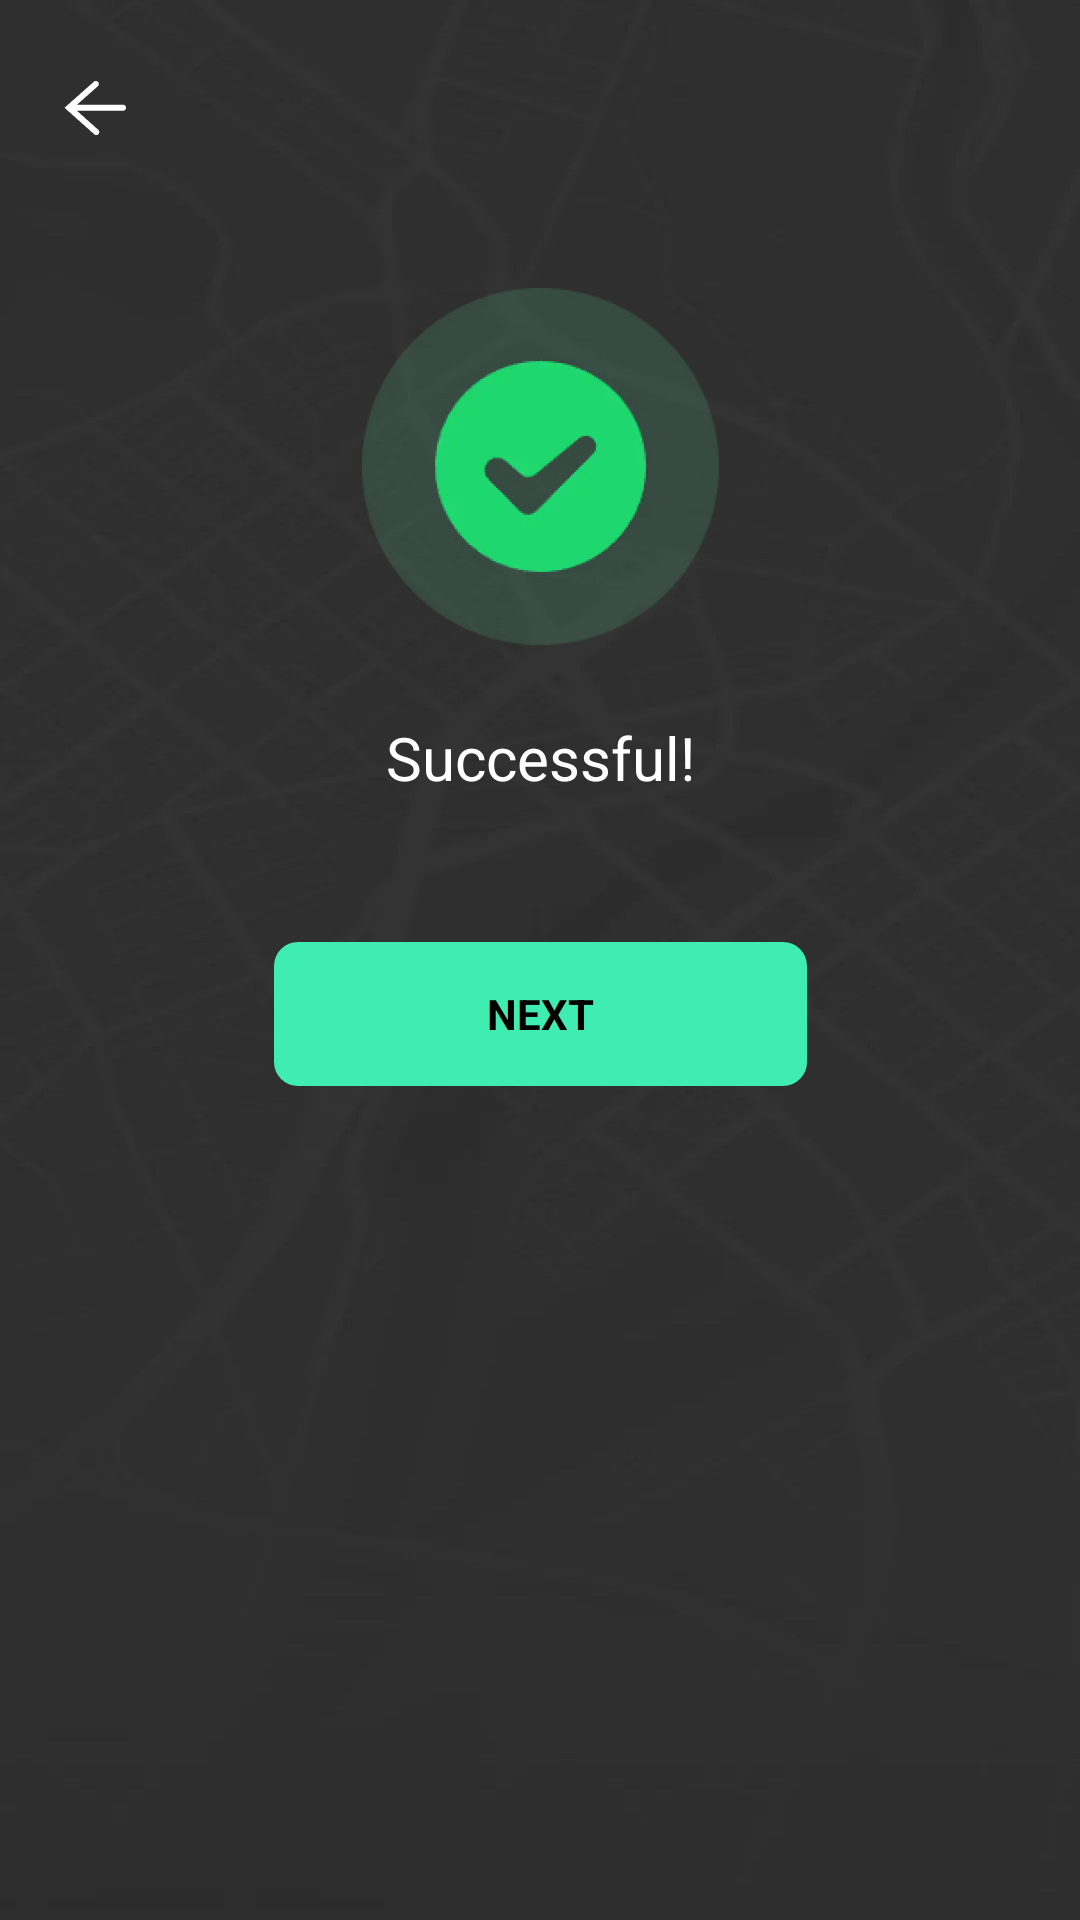

The Android layout XML behind this screen, and the referenced resources:
<!-- AndroidManifest.xml: application theme Theme.MobileAlarm250618 -->
<!-- res/layout/activity_success.xml -->
<?xml version="1.0" encoding="utf-8"?>
<layout xmlns:android="http://schemas.android.com/apk/res/android"
    xmlns:app="http://schemas.android.com/apk/res-auto"
    xmlns:tools="http://schemas.android.com/tools">
<data>
    <variable
        name="viewModel"
        type="com.mobile.alarm.applications.mobilealarms.utils.LaunTool" />
</data>
    <androidx.constraintlayout.widget.ConstraintLayout
        android:id="@+id/success"
        android:layout_width="match_parent"
        android:layout_height="match_parent"
        android:background="@drawable/bg_main">

        <ImageView
            android:id="@+id/back"
            android:layout_width="wrap_content"
            android:layout_height="wrap_content"
            android:layout_marginStart="20dp"
            android:layout_marginTop="24dp"
            android:src="@drawable/ic_back"
            app:layout_constraintStart_toStartOf="parent"
            app:layout_constraintTop_toTopOf="parent" />


        <androidx.appcompat.widget.AppCompatImageView
            android:id="@+id/aiv_icon"
            android:layout_width="wrap_content"
            android:layout_height="wrap_content"
            android:src="@drawable/ic_success"
            android:layout_marginTop="48dp"
            app:layout_constraintEnd_toEndOf="parent"
            app:layout_constraintStart_toStartOf="parent"
            app:layout_constraintTop_toBottomOf="@+id/back" />

        <TextView
            android:id="@+id/textView3"
            android:layout_width="wrap_content"
            android:layout_height="wrap_content"
            android:layout_marginTop="24dp"
            android:text="Successful!"
            android:textColor="#FFFFFFFF"
            android:textSize="20sp"
            app:layout_constraintEnd_toEndOf="parent"
            app:layout_constraintStart_toStartOf="parent"
            app:layout_constraintTop_toBottomOf="@+id/aiv_icon" />

        <androidx.appcompat.widget.AppCompatTextView
            android:id="@+id/atv_next"
            android:layout_width="wrap_content"
            android:layout_height="48dp"
            android:background="@drawable/bg_next"
            android:layout_marginTop="48dp"
            android:drawablePadding="10dp"
            android:gravity="center"
            android:paddingHorizontal="71dp"
            android:textStyle="bold"
            android:text="NEXT"
            android:textColor="#FF000000"
            android:textSize="14sp"
            app:layout_constraintEnd_toEndOf="parent"
            app:layout_constraintStart_toStartOf="parent"
            app:layout_constraintTop_toBottomOf="@+id/textView3" />


    </androidx.constraintlayout.widget.ConstraintLayout>
</layout>
<!-- resources referenced by this layout -->
<resources>
  <!-- drawable bg_main: webp bitmap (drawable-xxhdpi, 12514 bytes) -->
  <!-- drawable bg_next (drawable) -->
  <?xml version="1.0" encoding="utf-8"?>
  <shape xmlns:android="http://schemas.android.com/apk/res/android"
      android:shape="rectangle">
      <corners android:radius="8dp" />
      <solid android:color="#3FECB2"/>
  </shape>
  <!-- drawable ic_back: webp bitmap (drawable-xxhdpi, 1016 bytes) -->
  <!-- drawable ic_success: webp bitmap (drawable-xxhdpi, 11472 bytes) -->
  <style name="Theme.MobileAlarm250618" parent="Base.Theme.MobileAlarm250618" />
  <style name="Base.Theme.MobileAlarm250618" parent="Theme.Material3.DayNight.NoActionBar">
          
          
      </style>
</resources>
